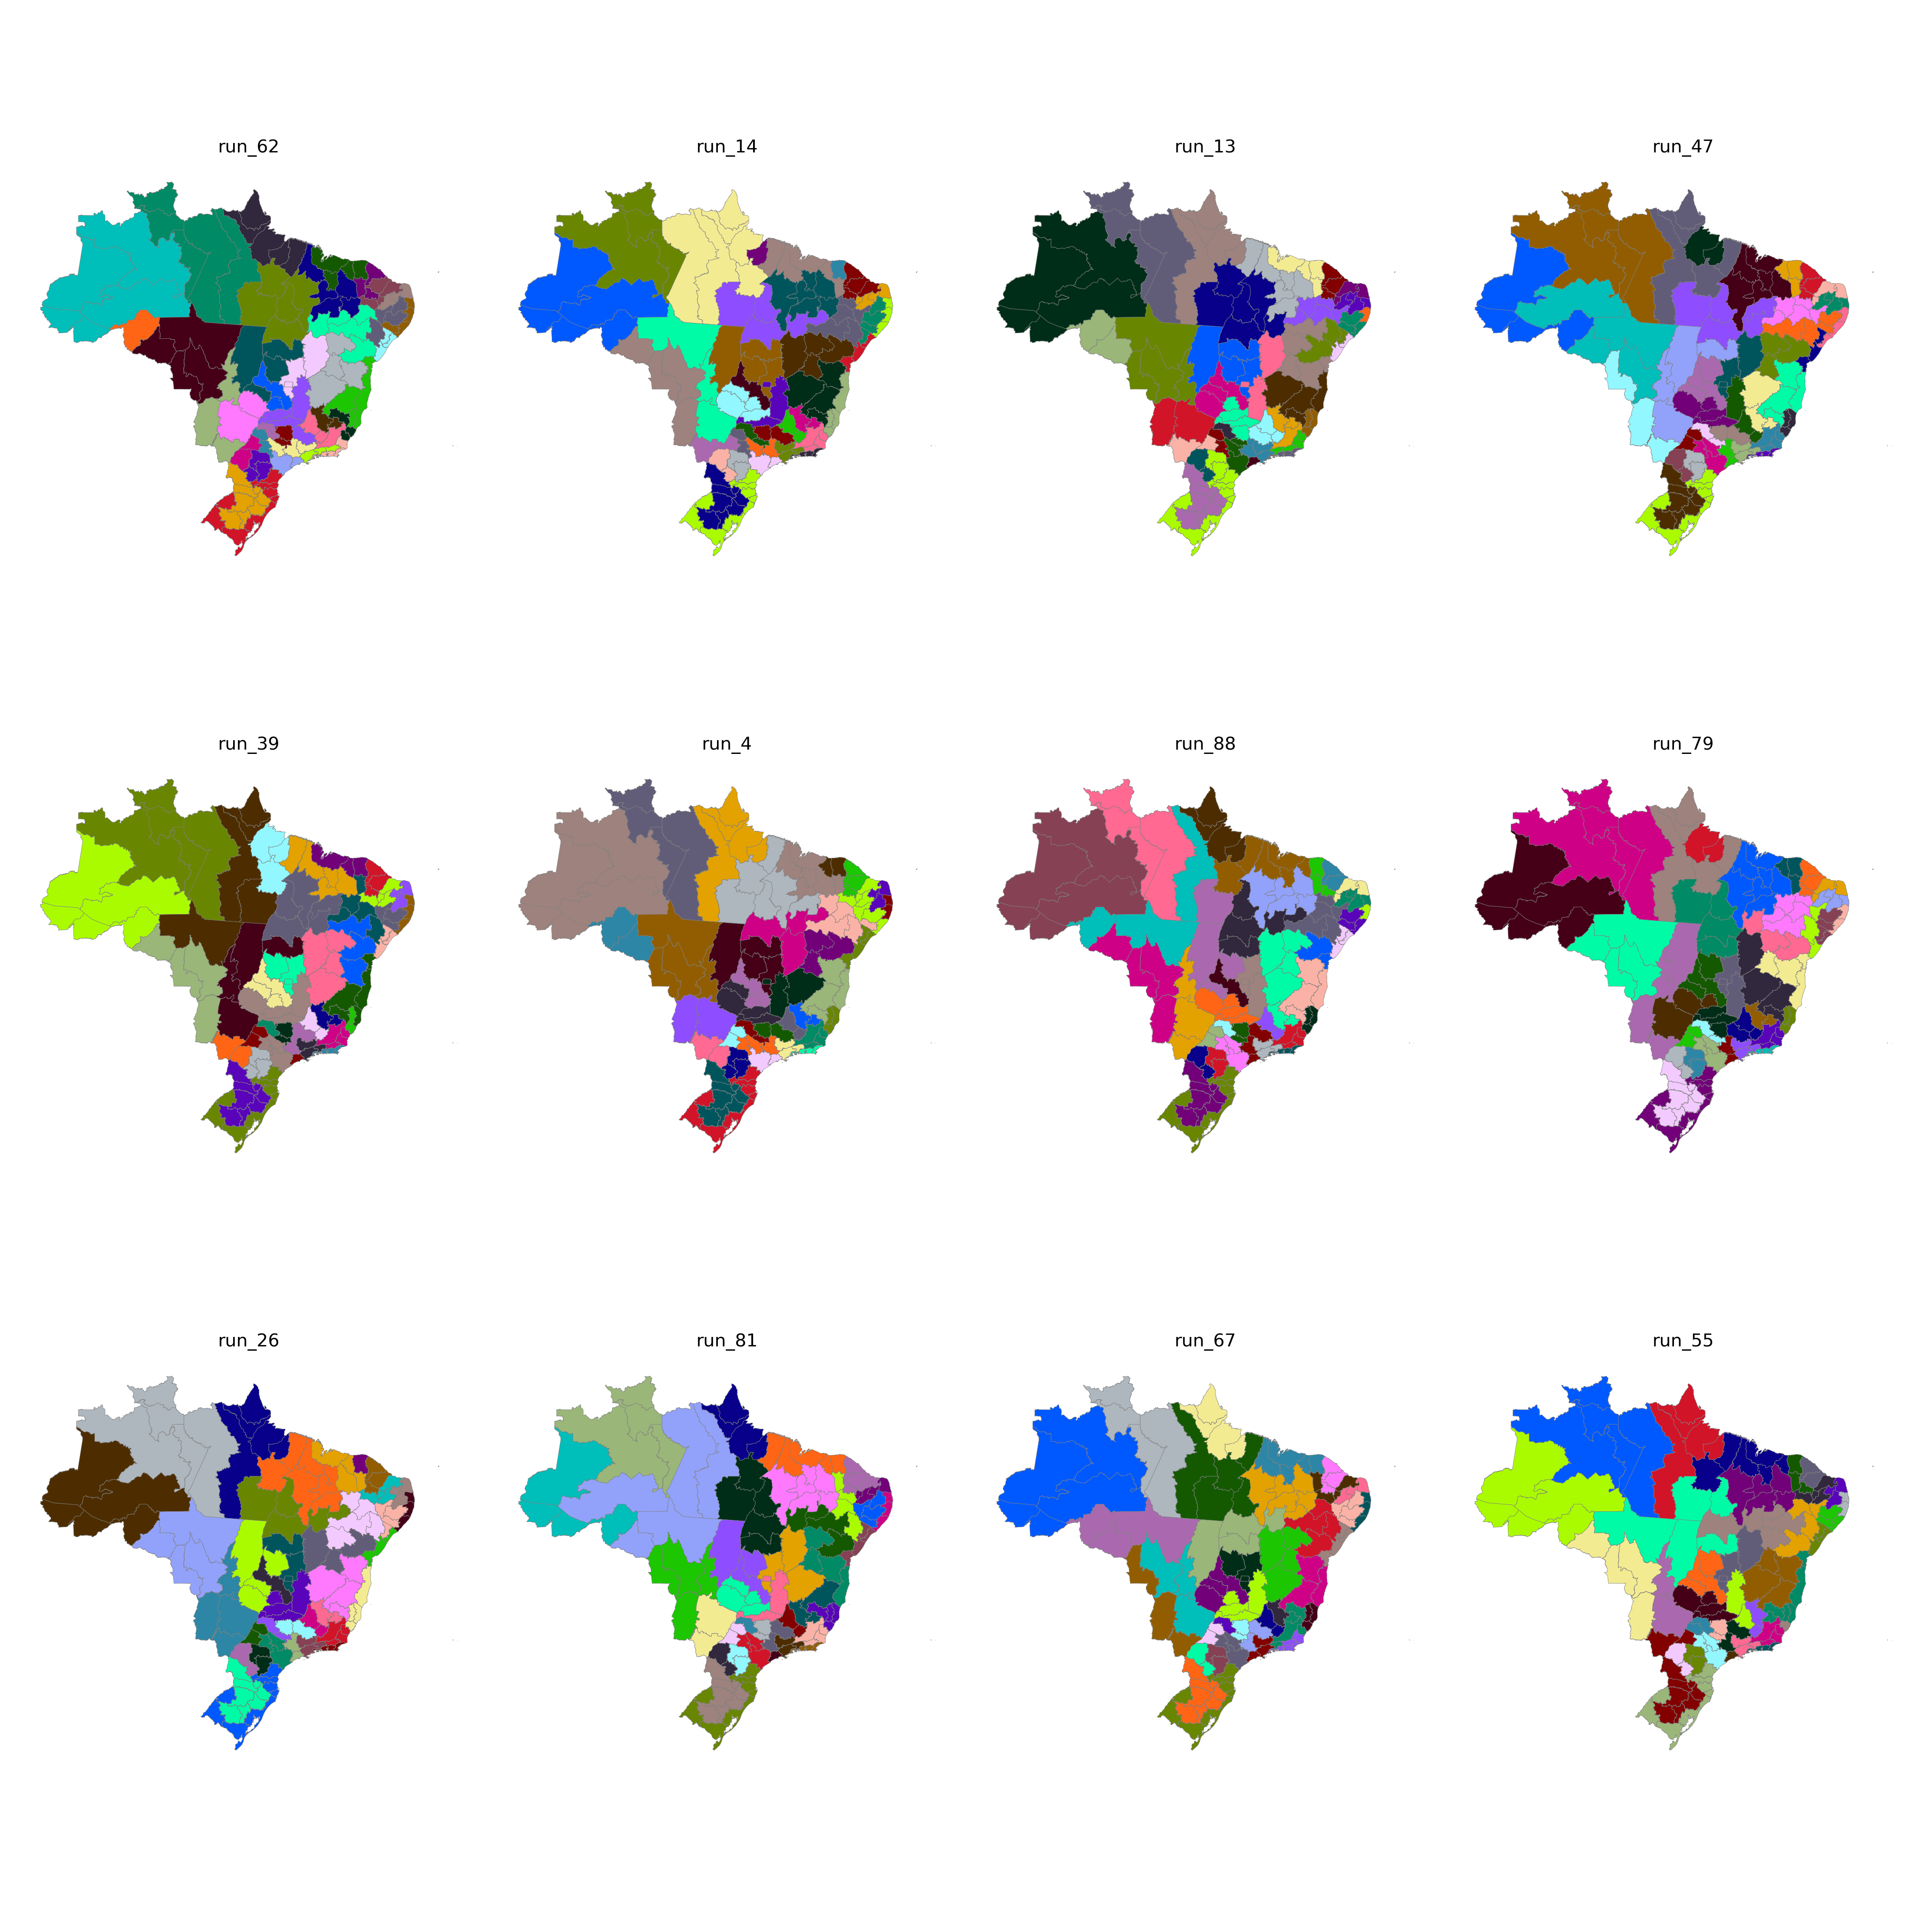

The file beside this chart, header and first rows:
CD_RGINT, cluster
1101, 23
1102, 24
1201, 7
1202, 7
1301, 7
1302, 7
1303, 7
1304, 6
1401, 6
1402, 6
1501, 3
1502, 26
1503, 26
1504, 31
1505, 6
1506, 23
1507, 3
1601, 3
1602, 3
1701, 29
1702, 29
1703, 29
2101, 26
2102, 26
2103, 26
2104, 26
2105, 26
2201, 26
2202, 26
2203, 26
2204, 29
2205, 29
2206, 26
2301, 16
2302, 16
2303, 16
2304, 17
2305, 16
2306, 16
2401, 19
2402, 18
2403, 19
2501, 18
2502, 18
2503, 18
2504, 19
2601, 20
2602, 20
2603, 17
2604, 17
2701, 20
2702, 20
2801, 21
2802, 21
2901, 21
2902, 22
2903, 33
2904, 33
2905, 15
2906, 15
... 73 more rows
